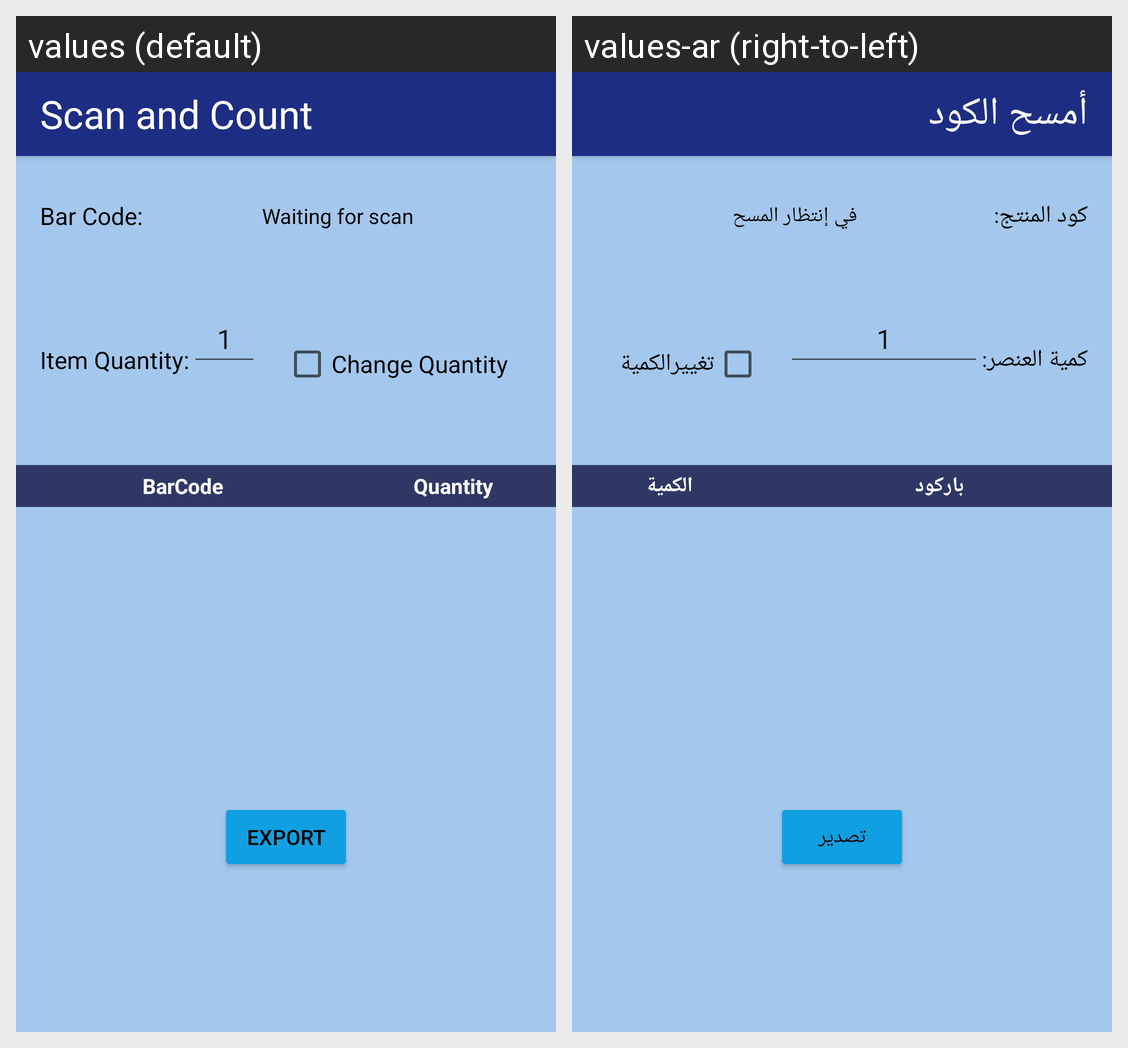

For this localized Android screen grid, give each drawn string resource with its value in every locale shown.
Android screen res/layout/activity_scan_and_count.xml rendered under 2 locales, left to right: values (default), values-ar (right-to-left). Device: Nexus 5 (rendered at 1080×1920; each locale shown at half size, 540×960, under a caption strip naming it); theme AppTheme.
Strings drawn on this screen, with the default value and each locale's value (text and hints the layout hard-codes, and strings that could not be matched under every locale, appear in the picture but are not listed):

scan_and_count
  values: Scan and Count
  values-ar: أمسح الكود

bar_code
  values: Bar Code:
  values-ar: كود المنتج:

waiting_for_scan
  values: Waiting for scan
  values-ar: في إنتظار المسح

quantity
  values: Item Quantity:
  values-ar: كمية العنصر:

change_quantity
  values: Change Quantity
  values-ar: تغييرالكمية

Scanner_barcode
  values: BarCode
  values-ar: باركود

Recycle_Quantity
  values: Quantity
  values-ar: الكمية

export
  values: Export
  values-ar: تصدير
